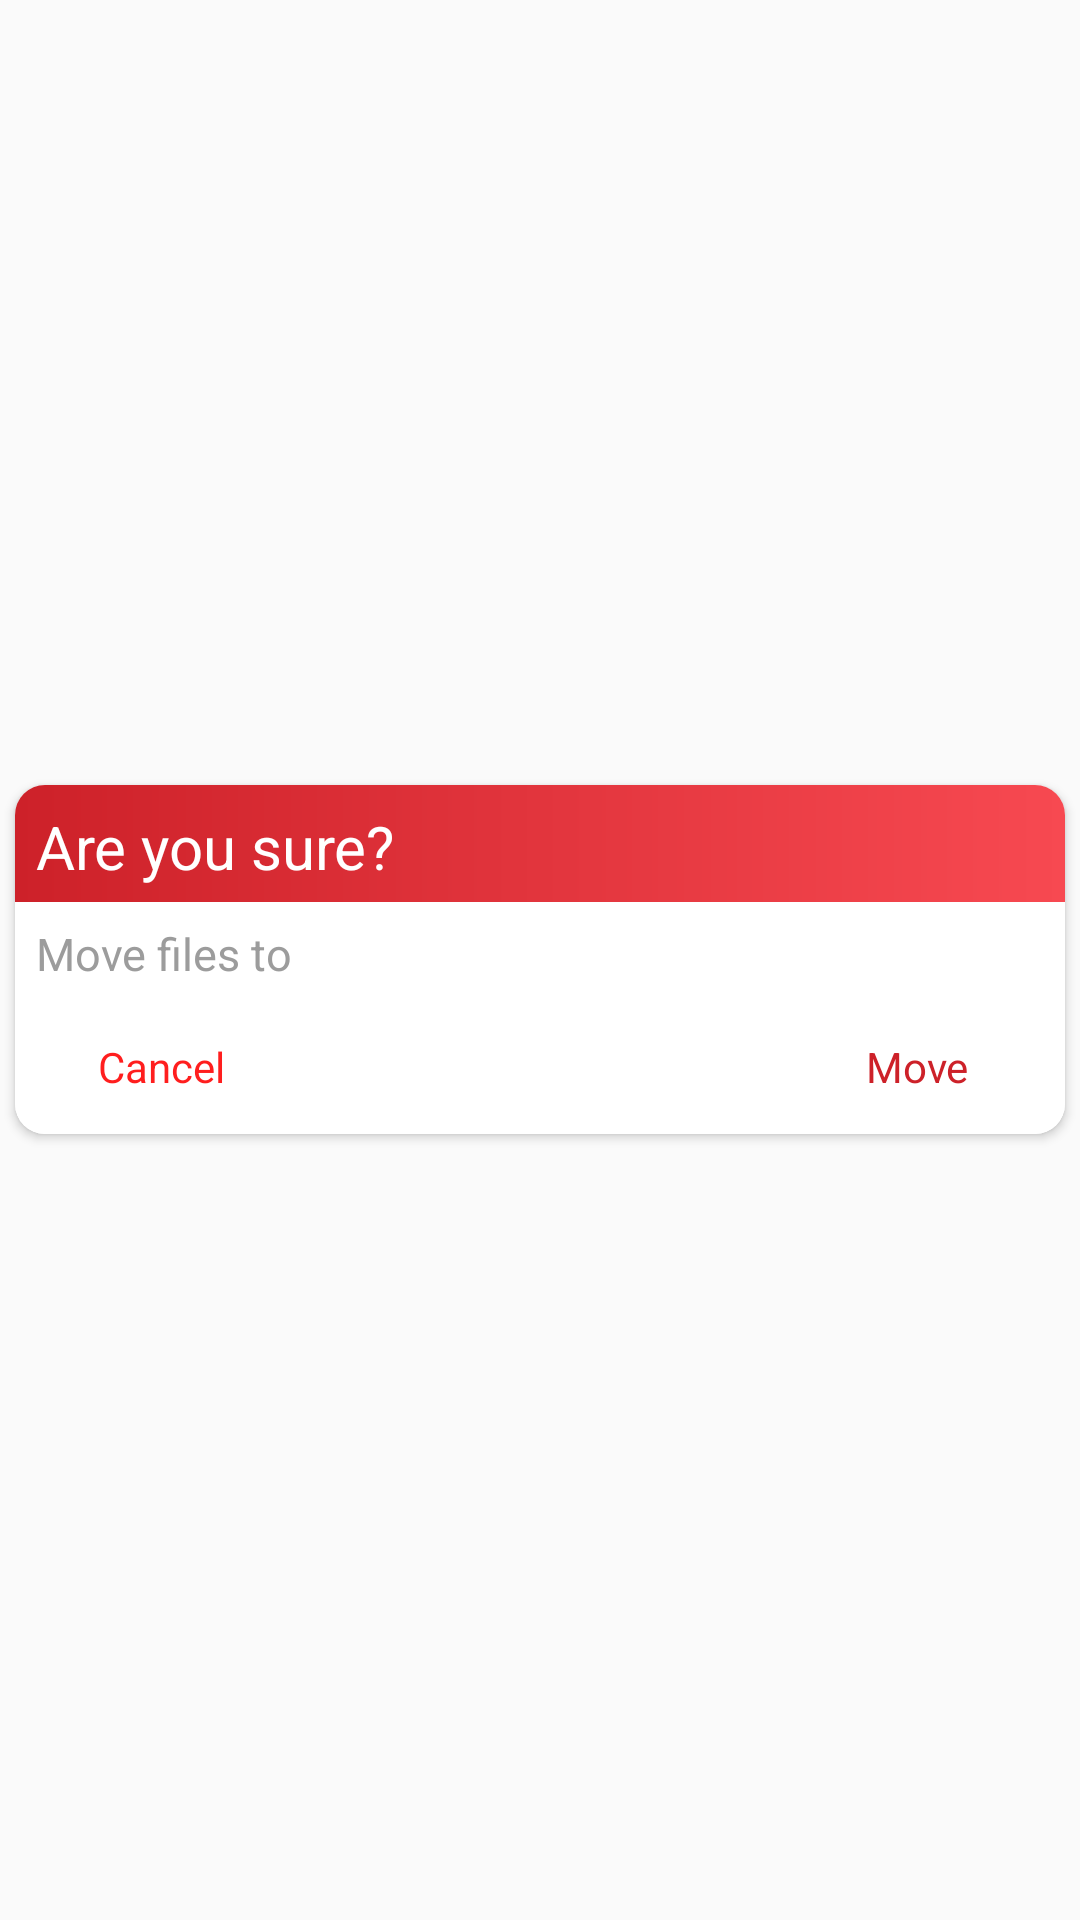

Android layout source for this screen:
<!-- AndroidManifest.xml: application theme AppTheme -->
<!-- res/layout/fragment_copy_media_confirm.xml -->
<?xml version="1.0" encoding="utf-8"?>
<RelativeLayout
    xmlns:android="http://schemas.android.com/apk/res/android"
    xmlns:card_view="http://schemas.android.com/apk/res-auto"
    android:orientation="vertical"

    android:layout_width="match_parent"
    android:layout_height="match_parent">

    <androidx.cardview.widget.CardView
        android:id="@+id/card_view"
        android:layout_centerVertical="true"
        android:layout_gravity="center"
        android:layout_width="fill_parent"
        android:layout_height="wrap_content"
        android:layout_marginLeft="5dp"
        android:layout_marginRight="5dp"
        card_view:cardCornerRadius="10dp">
        <LinearLayout
            android:orientation="vertical"
            android:gravity="right"
            android:layout_width="match_parent"
            android:layout_height="wrap_content">

            <LinearLayout
                android:background="@drawable/datail_gradient"
                android:layout_width="match_parent"
                android:layout_height="wrap_content">
                <TextView
                    android:textAppearance="@style/Base.TextAppearance.AppCompat.Large"
                    android:layout_marginTop="7dp"
                    android:layout_marginLeft="7dp"
                    android:text="@string/moveConfirmeTittle"
                    android:textSize="20dp"
                    android:textColor="#fff"
                    android:layout_marginBottom="5dp"
                    android:layout_width="wrap_content"
                    android:layout_height="wrap_content" />
            </LinearLayout>

            <TextView
                android:id="@+id/tvConfirmMessage"
                android:textAppearance="@style/Base.TextAppearance.AppCompat.Small"
                android:layout_marginTop="7dp"
                android:layout_marginLeft="7dp"
                android:text="@string/moveConfirmeMessage"
                android:textSize="15dp"
                android:textColor="#9c9c9c"
                android:layout_marginBottom="5dp"
                android:layout_width="match_parent"
                android:layout_height="wrap_content" />


            <RelativeLayout
                android:background="#fff"
                android:layout_width="match_parent"
                android:layout_height="wrap_content">


                <RelativeLayout
                    android:layout_width="wrap_content"
                    android:layout_height="wrap_content"
                    android:layout_margin="5dp"
                    android:layout_alignParentStart="true">

                    <TextView
                        android:layout_width="wrap_content"
                        android:layout_height="wrap_content"
                        android:layout_centerInParent="true"
                        android:background="#00ffffff"
                        android:text="@string/cancel"
                        android:textColor="#ff1e1e"
                        android:textSize="14sp" />

                    <Button
                        android:id="@+id/btCancel"
                        android:layout_width="wrap_content"
                        android:layout_height="35dp"
                        android:background="#00ffffff"
                        android:layout_centerInParent="true"
                        android:text=""/>
                </RelativeLayout>

                <RelativeLayout
                    android:layout_width="wrap_content"
                    android:layout_height="wrap_content"
                    android:layout_margin="5dp"
                    android:layout_alignParentEnd="true">

                    <TextView
                        android:layout_width="wrap_content"
                        android:layout_height="wrap_content"
                        android:background="#00ffffff"
                        android:layout_centerInParent="true"
                        android:text="@string/move"
                        android:textColor="@color/colorDetailDark"
                        android:textSize="14sp" />

                    <Button
                        android:id="@+id/btNewFolder"
                        android:layout_width="wrap_content"
                        android:layout_height="35dp"
                        android:background="#00ffffff"
                        android:layout_centerInParent="true"
                        android:text="" />
                </RelativeLayout>


            </RelativeLayout>

        </LinearLayout>

    </androidx.cardview.widget.CardView>
</RelativeLayout>
<!-- resources referenced by this layout -->
<resources>
  <color name="colorDetailDark">#cd2129</color>
  <!-- drawable datail_gradient (drawable) -->
  <shape xmlns:android="http://schemas.android.com/apk/res/android"
      android:shape="rectangle" >
      <gradient
          android:startColor="@color/colorDetailDark"
          android:endColor="@color/colorDetail"
          android:type="linear"
          android:angle="0"/>
  </shape>
  <string name="cancel">Cancel</string>
  <string name="move">Move</string>
  <string name="moveConfirmeMessage">Move files to</string>
  <string name="moveConfirmeTittle">Are you sure?</string>
  <style name="AppTheme" parent="Theme.AppCompat.Light.NoActionBar">
          
          <item name="colorPrimary">@color/colorApp</item>
          <item name="colorPrimaryDark">@color/colorPrimaryDark</item>
          <item name="colorAccent">#000</item>
      </style>
  <color name="colorDetail">#f74951</color>
  <color name="colorApp">#ffffff</color>
  <color name="colorPrimaryDark">#f1f1f1</color>
</resources>
